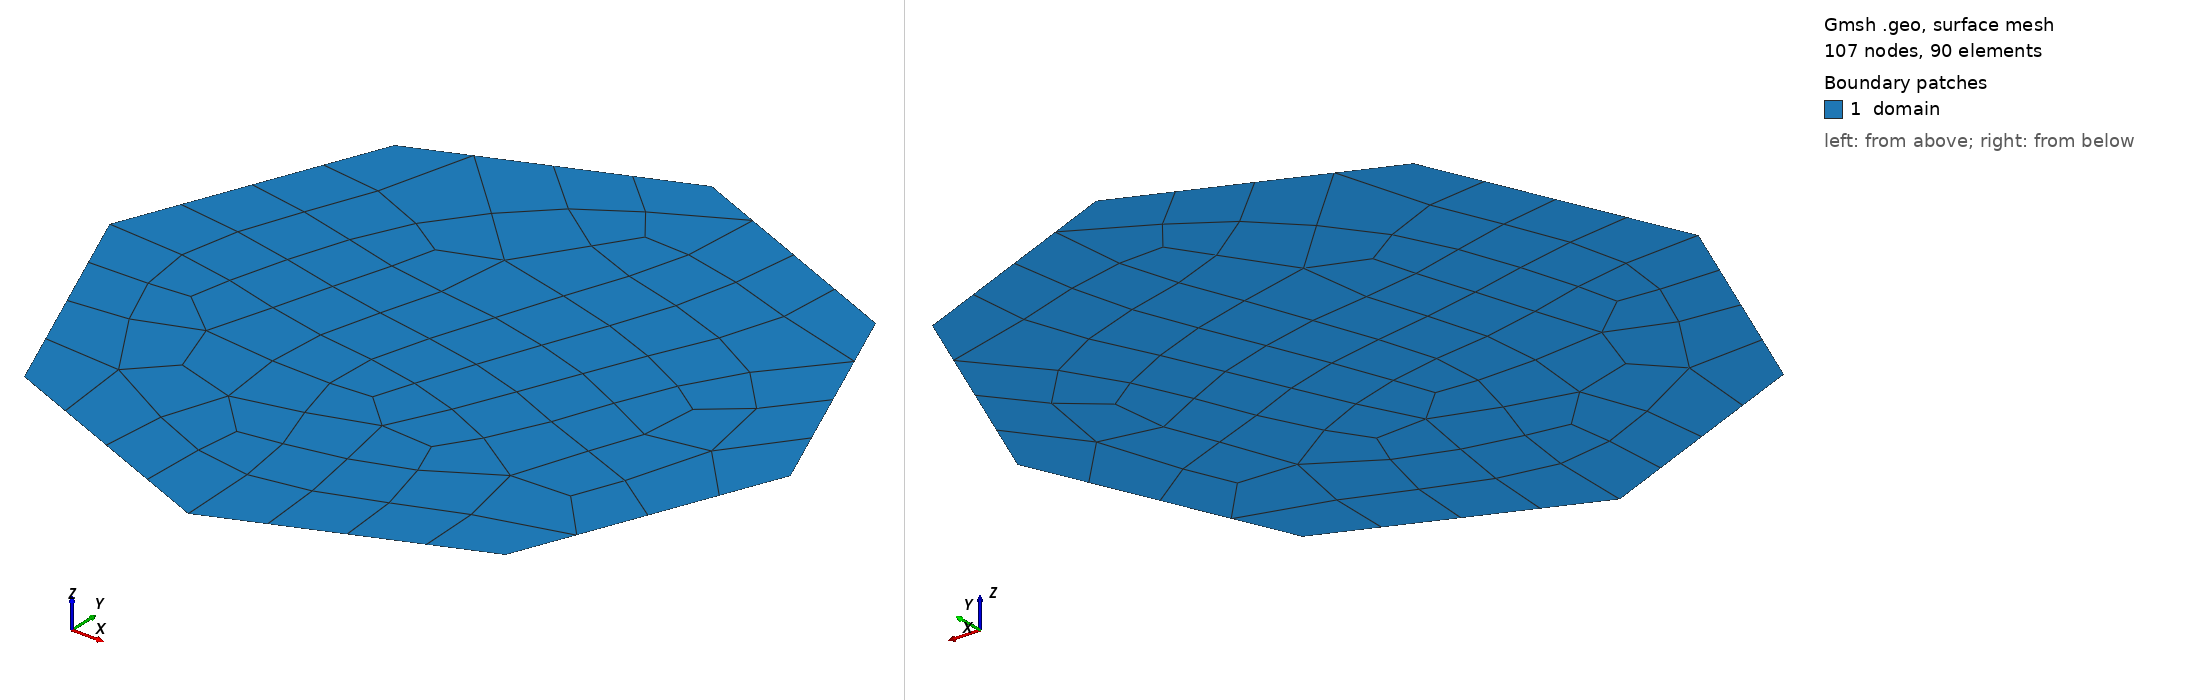

Gmsh geometry script, surface-meshed: 107 nodes, 90 surface elements. Boundary patches (legend numbers): 1 domain. Left view from above one corner, right view from below the opposite corner. Legend entries are the model's physical surfaces. The drawing asked Gmsh for element sizes between 1% and 20% of the model's largest extent; the script's own settings can give other sizes.

=== 8sides_zero_all.geo (drawn) ===
// -----------------------------------------------------------------------------
//
//  Gmsh GEO tutorial 1
//
//  Geometry basics, elementary entities, physical groups
//
// -----------------------------------------------------------------------------

// The simplest construction in Gmsh's scripting language is the
// `affectation'. The following command defines a new variable `lc':

lc = 0.25;

gridsize_bottom = 1;
gridsize_top    = 1;

// This variable can then be used in the definition of Gmsh's simplest
// `elementary entity', a `Point'. A Point is uniquely identified by a tag (a
// strictly positive integer; here `1') and defined by a list of four numbers:
// three coordinates (X, Y and Z) and the target mesh size (lc) close to the
// point:

x2 =  Sqrt(2.0)/2;
x4 = -Sqrt(2.0)/2;
x6 = x4;
x8 = x2;

y2 = Sqrt(2.0)/2;
y4 = Sqrt(2.0)/2;
y6 = -y4;
y8 = -y2;

radius = 1.0;
Point(1) = {radius, 0, 0, lc};
Point(2) = {x2, y2, 0, lc};
Point(3) = {0, radius, 0, lc};
Point(4) = {x4, y4, 0, lc};
Point(5) = {-radius, 0, 0, lc};
Point(6) = {x6, y6, 0, lc};
Point(7) = {0, -radius, 0, lc};
Point(8) = {x8, y8, 0, lc}; 

Line(1) = {1, 2};
Line(2) = {2, 3};
Line(3) = {3, 4};
Line(4) = {4, 5};
Line(5) = {5, 6};
Line(6) = {6, 7};
Line(7) = {7, 8};
Line(8) = {8, 1};
Curve Loop(1) = {1, 2, 3, 4, 5, 6, 7, 8};

// an example of a surface with a hole):
Plane Surface(1) = {1};
Recombine Surface {1}; 

//-------------------------------------------------------------------------------
//Boundary tagging
//-------------------------------------------------------------------------------
// At this level, Gmsh knows everything to display the rectangular surface 1 and
// to mesh it. An optional step is needed if we want to group elementary
// geometrical entities into more meaningful groups, e.g. to define some
// mathematical ("domain", "boundary"), functional ("left wing", "fuselage") or
// material ("steel", "carbon") properties.
//
// Such groups are called "Physical Groups" in Gmsh. By default, if physical
// groups are defined, Gmsh will export in output files only mesh elements that
// belong to at least one physical group. (To force Gmsh to save all elements,
// whether they belong to physical groups or not, set `Mesh.SaveAll=1;', or
// specify `-save_all' on the command line.) Physical groups are also identified
// by tags, i.e. strictly positive integers, that should be unique per dimension
// (0D, 1D, 2D or 3D). Physical groups can also be given names.
//
// Here we define a physical curve that groups the left, bottom and right curves
// in a single group (with prescribed tag 5); and a physical surface with name
// "My surface" (with an automatic tag) containing the geometrical surface 1:

Physical Point("boundary",  1) = {1, 2, 3, 4, 5, 6, 7, 8};
Physical Curve("zero_all",  2) = {1, 2, 3, 4, 5, 6, 7, 8};
Physical Surface("domain") = {1};


// You can save the mesh in older
// versions of the MSH format:
//
// - In the GUI: open `File->Export', enter your `filename.msh' and then pick
//   the version in the dropdown menu.
// - On the command line: use the `-format' option (e.g. `gmsh file.geo -format
//   msh2 -2').
// - In a `.geo' script: add `Mesh.MshFileVersion = x.y;' for any version
//   number `x.y'.
// - As an alternative method, you can also not specify the format explicitly,
//   and just choose a filename with the `.msh2' or `.msh4' extension.

// Note that starting with Gmsh 3.0, models can be built using other geometry
// kernels than the default built-in kernel. By specifying
//
//   SetFactory("OpenCASCADE");
//
// any subsequent command in the `.geo' file would be handled by the OpenCASCADE
// geometry kernel instead of the built-in kernel. Different geometry kernels
// have different features. With OpenCASCADE, instead of defining the surface by
// successively defining 4 points, 4 curves and 1 curve loop, one can define the
// rectangular surface directly with
//
//   Rectangle(2) = {.2, 0, 0, .1, .3};
//
// The underlying curves and points could be accessed with the `Boundary' or
// `CombinedBoundary' operators.
//
// See e.g. `t16.geo', `t18.geo', `t19.geo' or `t20.geo' for complete examples
// based on OpenCASCADE, and `demos/boolean' for more.
